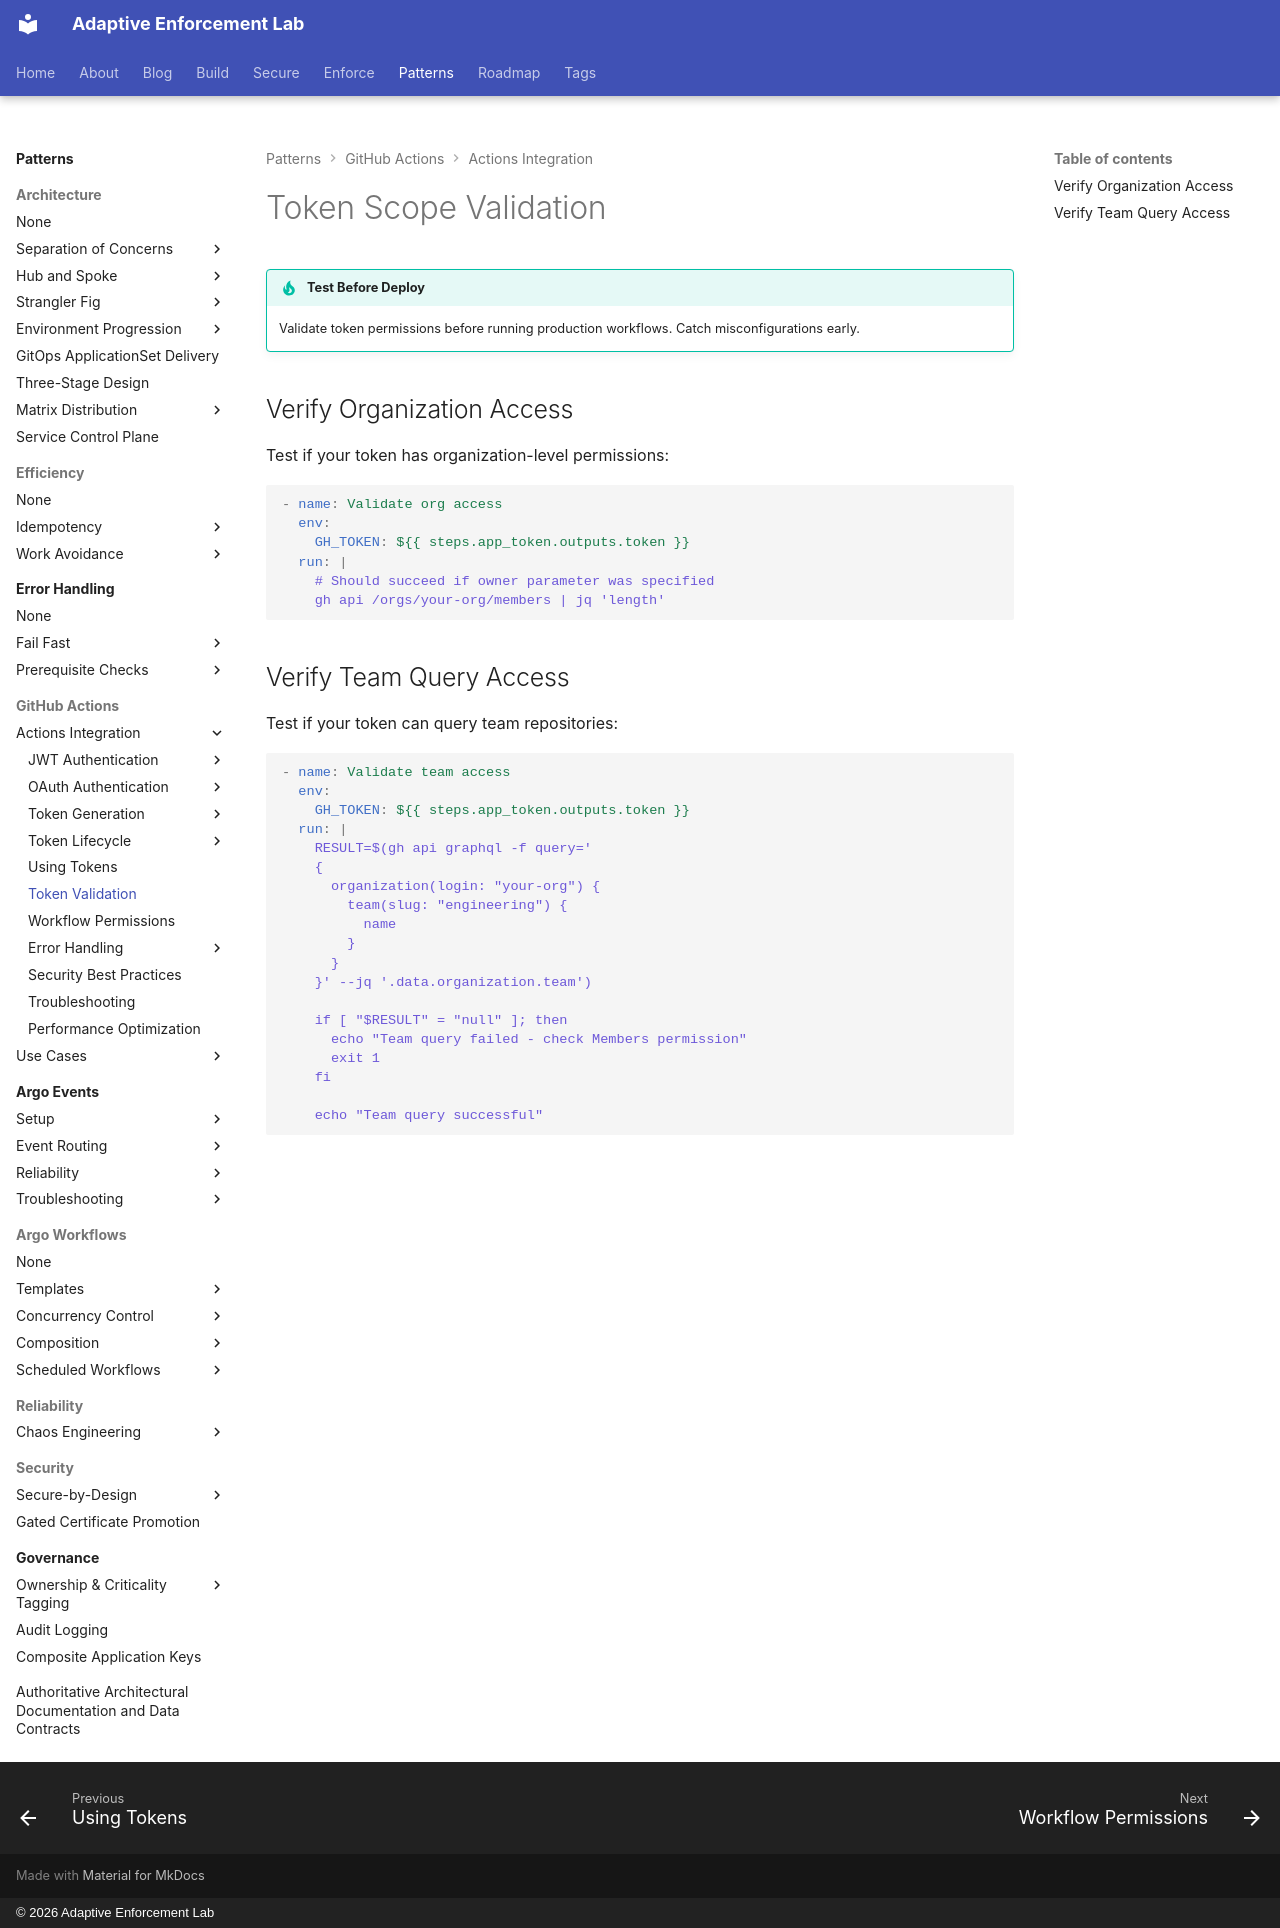

repository: adaptive-enforcement-lab/adaptive-enforcement-lab-com · page: patterns/github-actions/actions-integration/token-validation/index.html · generator: mkdocs · copyright: © 2026 Adaptive Enforcement Lab

---
title: Token Validation
description: >-
  Verify GitHub App token scope and permissions before production deployment. Test organization access, team queries, and API permissions with validation patterns.
provenance: human
---

# Token Scope Validation

!!! tip "Test Before Deploy"
    Validate token permissions before running production workflows. Catch misconfigurations early.

## Verify Organization Access

Test if your token has organization-level permissions:

```yaml
- name: Validate org access
  env:
    GH_TOKEN: ${{ steps.app_token.outputs.token }}
  run: |
    # Should succeed if owner parameter was specified
    gh api /orgs/your-org/members | jq 'length'
```

## Verify Team Query Access

Test if your token can query team repositories:

```yaml
- name: Validate team access
  env:
    GH_TOKEN: ${{ steps.app_token.outputs.token }}
  run: |
    RESULT=$(gh api graphql -f query='
    {
      organization(login: "your-org") {
        team(slug: "engineering") {
          name
        }
      }
    }' --jq '.data.organization.team')

    if [ "$RESULT" = "null" ]; then
      echo "Team query failed - check Members permission"
      exit 1
    fi

    echo "Team query successful"
```
